50-way image classification set "train_split" from GitHub (ratanjyoti/bharatanatyam-mudra); label vocabulary: Alapadmam, Anjali, Aralam, Ardhachandran, Ardhapathaka, Berunda, Bramaram, Chakra, Chandrakala, Chaturam, Garuda, Hamsapaksha, Hamsasyam, Kangulam, Kapith, Kapotham, Karkatta, Kartariswastika, Katakamukha 1, Katakamukha 2, Katakamukha 3, Katakavardhana, Katrimukha, Khatva, Kilaka, Kurma, Matsya, Mayura, Mrigasirsha, Mukulam, Mushti, Nagabandha, Padmakosha, Pasha, Pathaka, Pushpaputa, Sakata, Samputa, Sarpasirsha, Shanka, Shivalinga, Shukatundam, Sikharam, Simhamukham, Suchi, Swastikam, Tamarachudam, Tripathaka, Trishulam, Varaha.

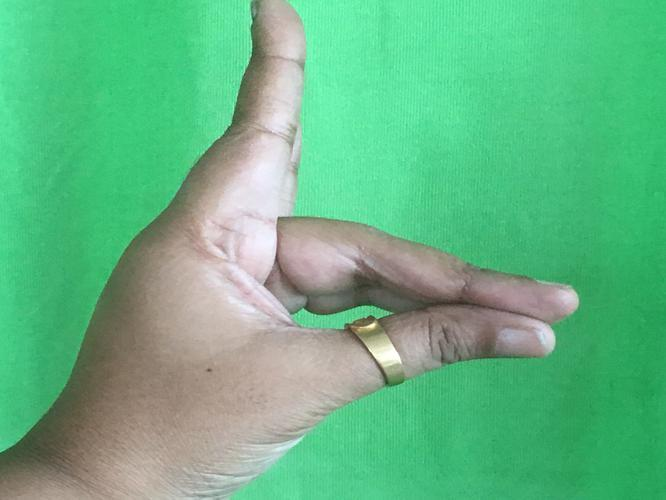
Label: Simhamukham

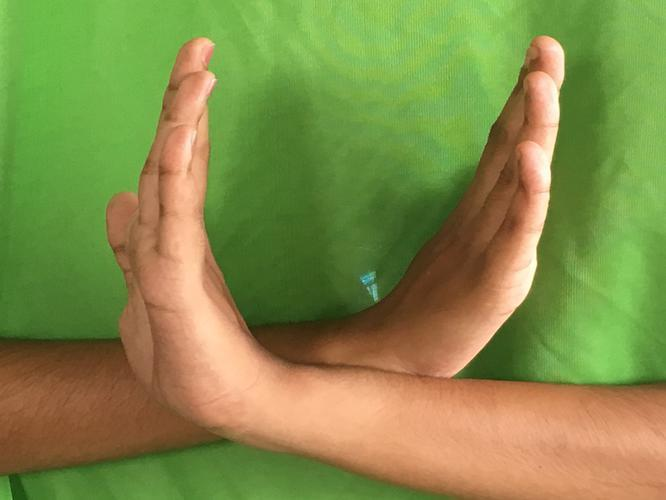
Label: Swastikam

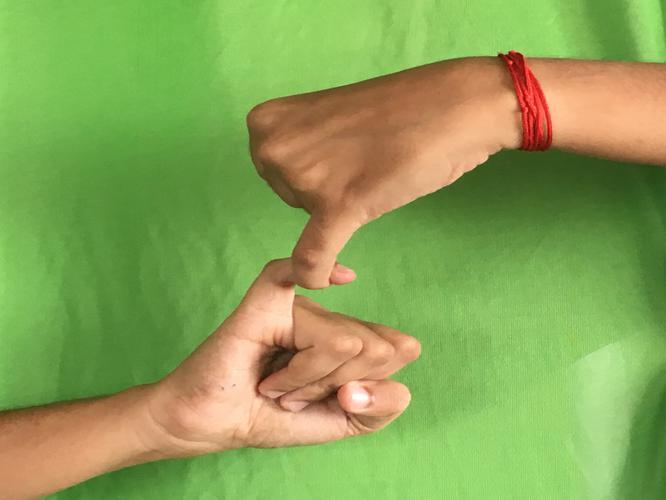
Label: Kilaka

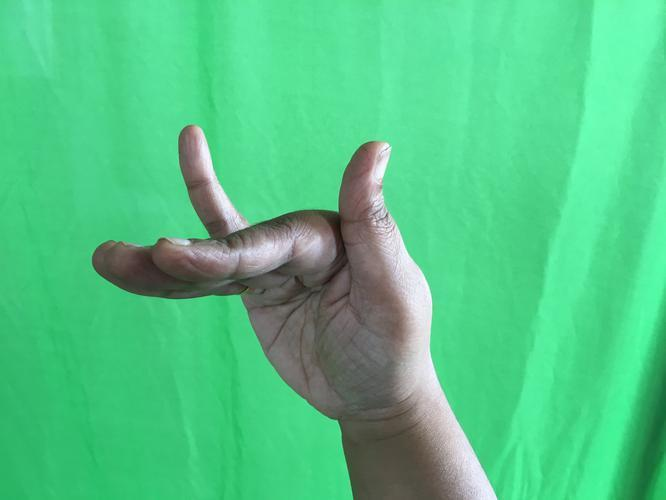
Label: Mrigasirsha

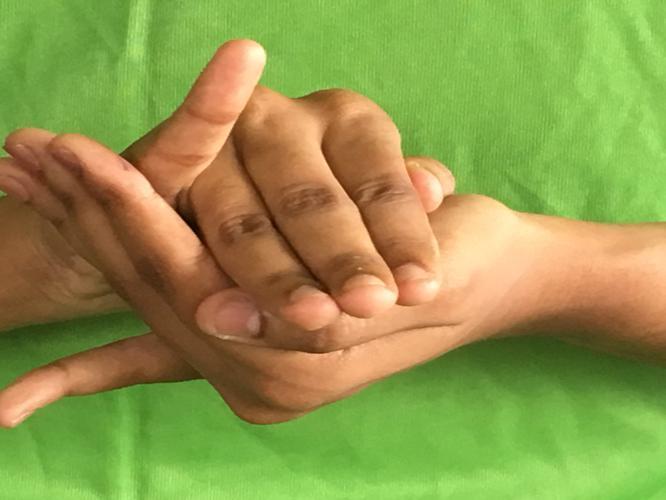
Label: Kurma

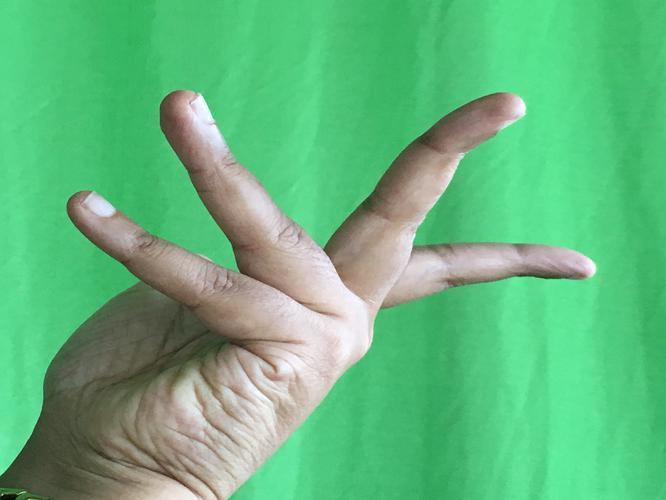
Label: Alapadmam
